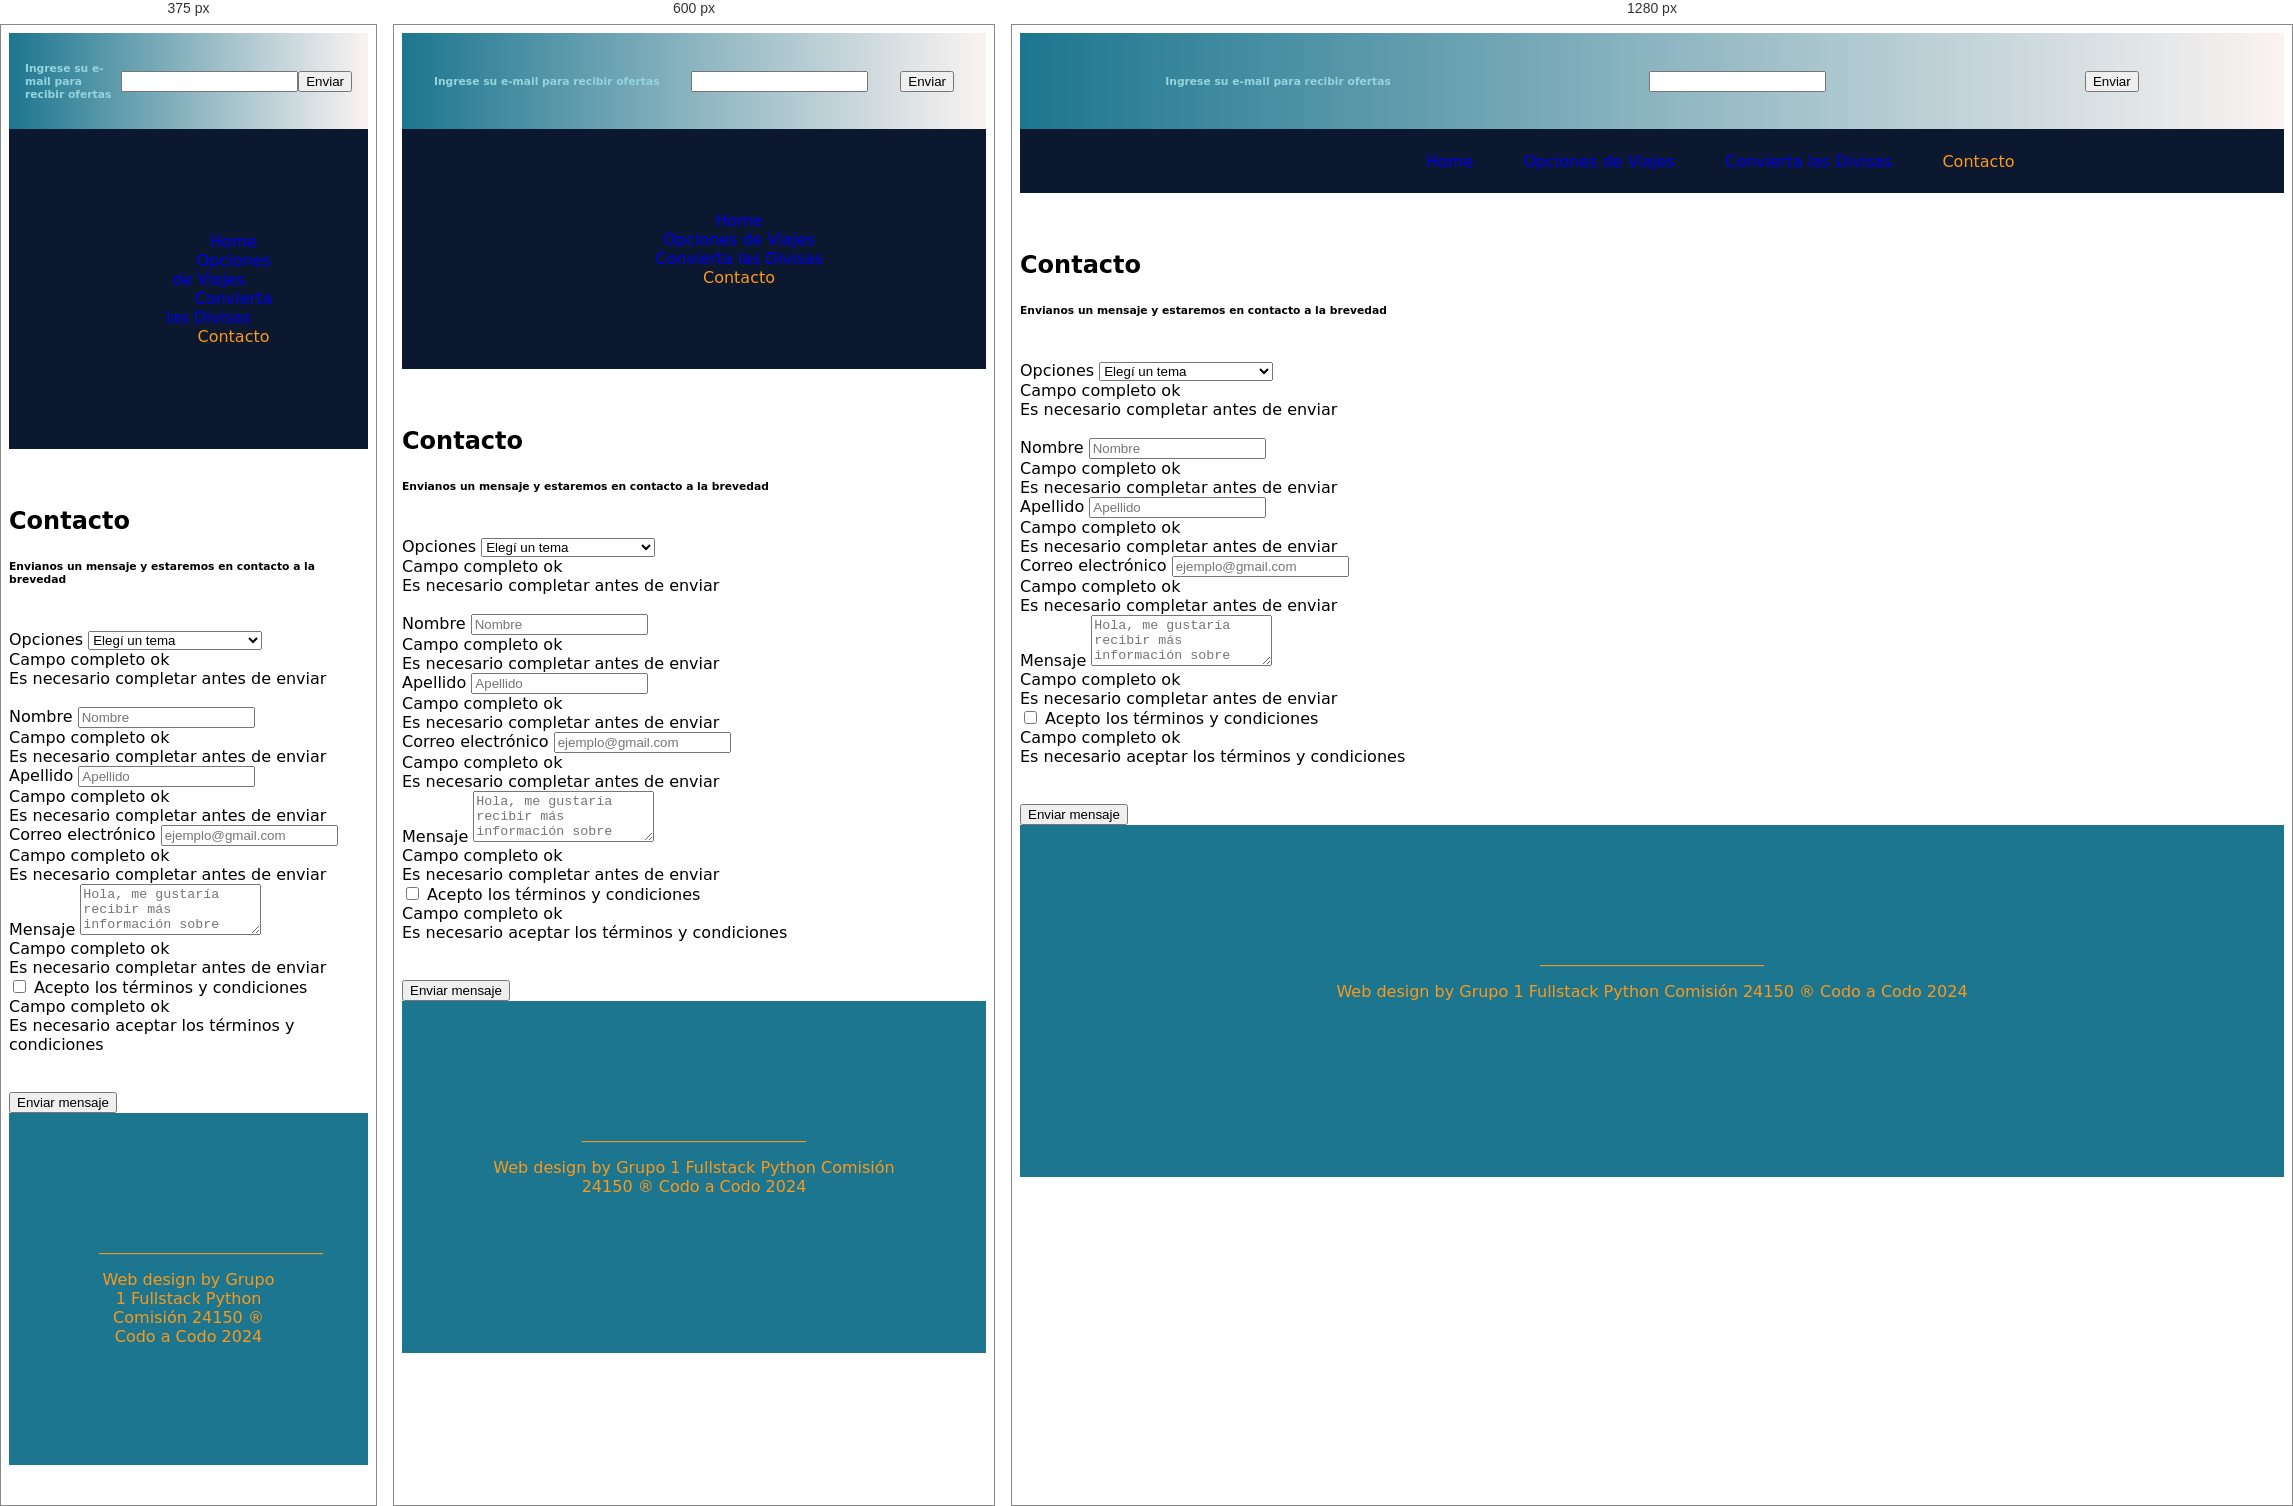
Rendered at 375 px, 600 px and 1280 px, left to right.

<!-- file: formulario.html -->
<!DOCTYPE html>
<html lang="en">

<head>
    <meta charset="UTF-8">
    <meta name="viewport" content="width=device-width, initial-scale=1.0">
    <link rel="stylesheet" href="./assets/css/formulario.css">
    <link href="https://cdn.jsdelivr.net/npm/bootstrap@5.3.0-alpha3/dist/css/bootstrap.min.css" rel="stylesheet"
        integrity="sha384-KK94CHFLLe+nY2dmCWGMq91rCGa5gtU4mk92HdvYe+M/SXH301p5ILy+dN9+nJOZ" crossorigin="anonymous">
    <title>Trivana Viajes</title>
    <script src="./assets/js/formulario.js"></script>
    <link rel="icon" type="image/x-icon" href="./assets/multimedia/images/favicon.jpeg">
</head>

<body>
    <header>
        <div class="emailform">
            <div>
                <h6>Ingrese su e-mail para recibir ofertas</h6>
            </div>

            <div class="form-group">
                <input type="email" class="form-control" id="email" name="email">
            </div>
            <div>
                <input type="button" class="btn btn-primary" id="mailsubmit" value="Enviar" onclick="">
            </div>
        </div>

        <div>
            <div class="nav-container">
                <nav class="nav" id="navbar">
                    <div class="container-fluid">
                        <div class="navbar-list-container">
                            <ul class="navbar-list">
                                <li>
                                    <a class="nav-link" href="./index.html">Home</a>
                                </li>
                                <li>
                                    <a class="nav-link" href="./opciones.html">Opciones de Viajes</a>
                                </li>
                                <li>
                                    <a class="nav-link" href="./divisas.html">Convierta las Divisas</a>
                                </li>
                                <li>
                                    <a class="nav-link-active" aria-current="page" href="#">Contacto</a>
                                </li>
                            </ul>
                        </div>
                    </div>
                </nav>
            </div>
        </div>
    </header>
    <main>
        <div class="container-banner">
            <img src="./assets/multimedia/images/banner-contacto.jpg" class="img-fluid" alt="">
            <br>
            <br>
            <section class="d-flex justify-content-center">
                <div class="card col-sm-6 p-3 shadow-lg p-3 mb-5 mt-4 bg-rounded">
                    <div class="mb-3">
                        <h2>Contacto</h2>
                    </div>
                    <div>
                        <h6>Envianos un mensaje y estaremos en contacto a la brevedad</h6>
                    </div>
                    <br>
                    <div class="container">
                        <form class="row g-3 needs-validation" novalidate>
                            <div class="input-group mb-3">
                                <label class="input-group-text" for="inputGroupSelect01">Opciones</label>
                                <select class="form-select" id="inputGroupSelect01" required>
                                    <option selected disabled value="">Elegí un tema</option>
                                    <option value="1">Consulta de promociones</option>
                                    <option value="2">Tengo una reserva</option>
                                    <option value="3">Sugerencias</option>
                                    <option value="4">Reclamos</option> 
                                </select>  
                                <div class="valid-feedback">
                                    Campo completo ok
                                </div>
                                <div class="invalid-feedback">
                                    Es necesario completar antes de enviar
                                </div>                     
                            </div>
                            <br>
                            <div class="mb-3">
                                <label for="nombre" class="form-label">Nombre</label>
                                <input type="text" class="form-control" id="nombre" placeholder="Nombre" required>
                                <div class="valid-feedback">
                                    Campo completo ok
                                </div>
                                <div class="invalid-feedback">
                                    Es necesario completar antes de enviar
                                </div>
                            </div>
                            <div class="mb-3">
                                <label for="apellido" class="form-label">Apellido</label>
                                <input type="text" class="form-control" id="apellido" placeholder="Apellido" required>
                                <div class="valid-feedback">
                                    Campo completo ok
                                </div>
                                <div class="invalid-feedback">
                                    Es necesario completar antes de enviar
                                </div>
                            </div>
                            <div class="mb-3">
                                <label for="correo" class="form-label">Correo electrónico</label>
                                <input type="text" class="form-control" id="correo" placeholder="[email-redacted]" required>
                                <div class="valid-feedback">
                                    Campo completo ok
                                </div>
                                <div class="invalid-feedback">
                                    Es necesario completar antes de enviar
                                </div>
                            </div>
                            <div class="mb-3">
                                <label for="mensaje" class="form-label">Mensaje</label>
                                <textarea class="form-control" id="mensaje"
                                    placeholder="Hola, me gustaría recibir más información sobre paquetes turísticos. Gracias!"
                                    rows="3" required></textarea>
                                <div class="valid-feedback">
                                    Campo completo ok
                                </div>
                                <div class="invalid-feedback">
                                    Es necesario completar antes de enviar
                                </div>
                            </div>
                            <div class="form-check">
                                <input class="form-check-input" type="checkbox" value="" id="terms" required>
                                <label class="form-check-label" for="terms">Acepto los términos y condiciones
                                </label>
                            </div>
                            <div class="valid-feedback">
                                Campo completo ok
                            </div>
                            <div class="invalid-feedback">
                                Es necesario aceptar los términos y condiciones
                            </div>
                        <br>
                        <br>
                        <button type="submit" class="btn btn-primary">Enviar mensaje</button>
                        </form>
                    </div>
                </div>
            </section>
        </div>
    </main>
            <script>
            // Deshabilitamos el envío de formularios si hay campo no válidos (función autoinvocada):
        (() => {
            'use strict'
        
            // Aplicamos al formulario definido en fila 72 la siguiente sentencia, la usamos para formularios que necesitan validación:
            
            const forms = document.querySelectorAll('.needs-validation')
        
            // Iteramos sobre los formularios que obtuvimos en el paso anterior:

            Array.from(forms).forEach(form => {
            form.addEventListener('submit', event => {
                if (!form.checkValidity()) {
                event.preventDefault()
                event.stopPropagation()
                }
                else{
                    alert('Formulario enviado!')
                }
        
                form.classList.add('was-validated')
            }, false)
            })
        })() 
        </script> 
    <footer>
        <div id="footer-text">
            <p class="line">____________________________</p>
            <p>Web design by Grupo 1 Fullstack Python Comisión 24150 ® Codo a Codo 2024</p>
        </div>
    </footer>
</body>
</html>


/* @media block from formulario.css */
@media (width <=700px) {
    .navbar-list {
        display: block;
    }

    .nav-container {
        height: 15rem;
    }
}

/* @media block from formulario.css */
@media (width <=500px) {
    .navbar-list {
        display: block;
    }

    .nav-container {
        height: 20rem;
    }
}

/* @media block from formulario.css */
@media (width <=700px) {
    .footer-text {
        display: block;
    }

    .footer {
        height: 35rem;
        align-items: flex-start
    }

}

/* @media block from formulario.css */
@media (width <=500px) {
    .footer-text {
        display: block;
        margin: 90px
    }

    .footer {
        height: 35rem;
        align-items: flex-start
    }

}